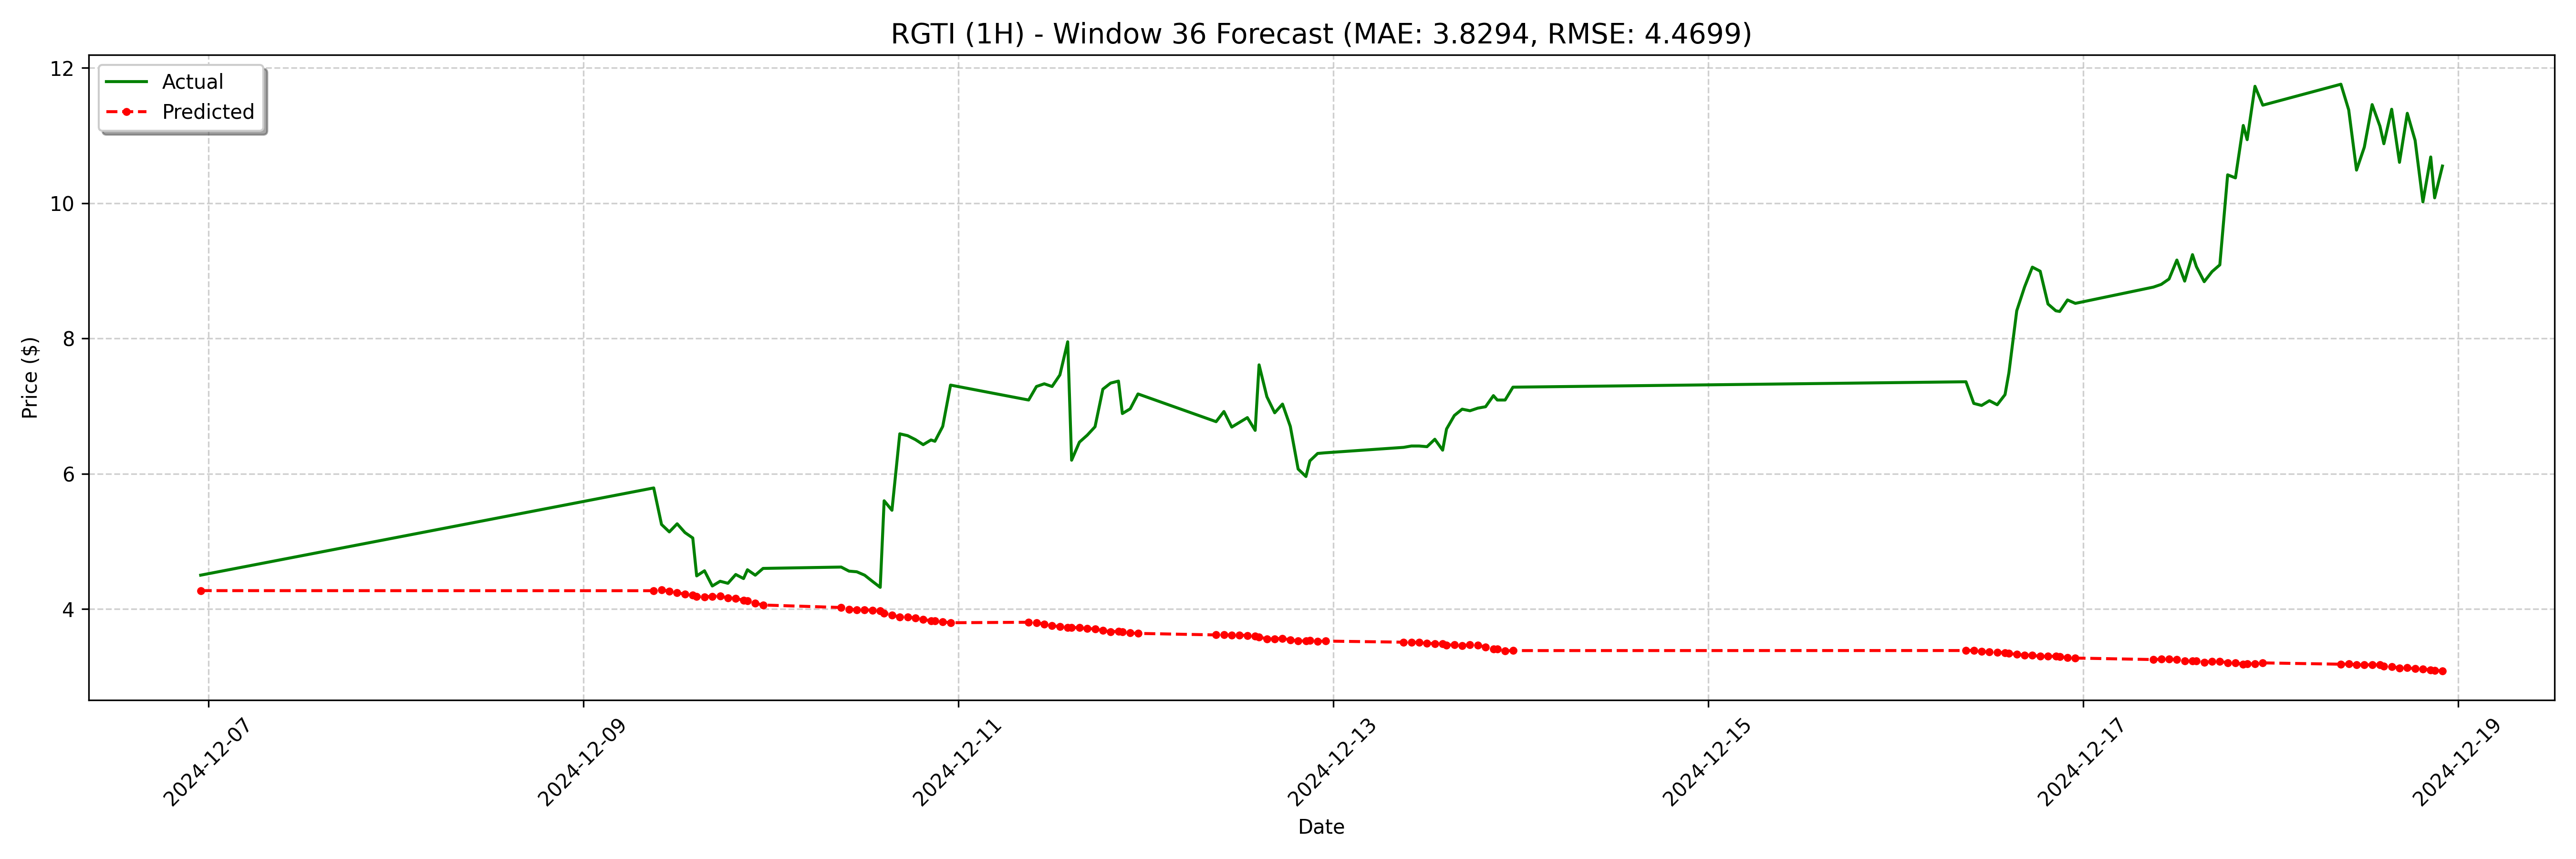

The data file committed next to this chart (first rows):
date, actual, forecast
2024-12-06 23:00:00, 4.5, 4.271
2024-12-09 09:00:00, 5.79, 4.27
2024-12-09 10:00:00, 5.25, 4.284
2024-12-09 11:00:00, 5.14, 4.263
2024-12-09 12:00:00, 5.26, 4.243
2024-12-09 13:00:00, 5.13, 4.216
2024-12-09 14:00:00, 5.05, 4.207
2024-12-09 14:30:00, 4.489, 4.184
2024-12-09 15:30:00, 4.565, 4.18
2024-12-09 16:30:00, 4.34, 4.188
2024-12-09 17:30:00, 4.41, 4.188
2024-12-09 18:30:00, 4.38, 4.165
2024-12-09 19:30:00, 4.51, 4.158
2024-12-09 20:30:00, 4.45, 4.127
2024-12-09 21:00:00, 4.58, 4.118
2024-12-09 22:00:00, 4.5, 4.084
2024-12-09 23:00:00, 4.6, 4.059
2024-12-10 09:00:00, 4.62, 4.022
2024-12-10 10:00:00, 4.56, 3.995
2024-12-10 11:00:00, 4.55, 3.989
2024-12-10 12:00:00, 4.5, 3.99
2024-12-10 13:00:00, 4.409, 3.98
2024-12-10 14:00:00, 4.32, 3.971
2024-12-10 14:30:00, 5.6, 3.939
2024-12-10 15:30:00, 5.46, 3.911
2024-12-10 16:30:00, 6.59, 3.881
2024-12-10 17:30:00, 6.563, 3.884
2024-12-10 18:30:00, 6.505, 3.866
2024-12-10 19:30:00, 6.43, 3.845
2024-12-10 20:30:00, 6.499, 3.826
2024-12-10 21:00:00, 6.48, 3.824
2024-12-10 22:00:00, 6.7, 3.81
2024-12-10 23:00:00, 7.311, 3.797
2024-12-11 09:00:00, 7.09, 3.804
2024-12-11 10:00:00, 7.29, 3.796
2024-12-11 11:00:00, 7.33, 3.778
2024-12-11 12:00:00, 7.29, 3.755
2024-12-11 13:00:00, 7.461, 3.737
2024-12-11 14:00:00, 7.951, 3.725
2024-12-11 14:30:00, 6.2, 3.726
2024-12-11 15:30:00, 6.467, 3.723
2024-12-11 16:30:00, 6.57, 3.71
2024-12-11 17:30:00, 6.695, 3.706
2024-12-11 18:30:00, 7.25, 3.68
2024-12-11 19:30:00, 7.341, 3.665
2024-12-11 20:30:00, 7.37, 3.669
2024-12-11 21:00:00, 6.89, 3.663
2024-12-11 22:00:00, 6.96, 3.645
2024-12-11 23:00:00, 7.18, 3.639
2024-12-12 09:00:00, 6.77, 3.616
2024-12-12 10:00:00, 6.92, 3.62
2024-12-12 11:00:00, 6.69, 3.613
2024-12-12 12:00:00, 6.76, 3.614
2024-12-12 13:00:00, 6.83, 3.608
2024-12-12 14:00:00, 6.641, 3.596
2024-12-12 14:30:00, 7.61, 3.585
2024-12-12 15:30:00, 7.139, 3.559
2024-12-12 16:30:00, 6.901, 3.558
2024-12-12 17:30:00, 7.03, 3.566
2024-12-12 18:30:00, 6.7, 3.543
... 68 more rows
